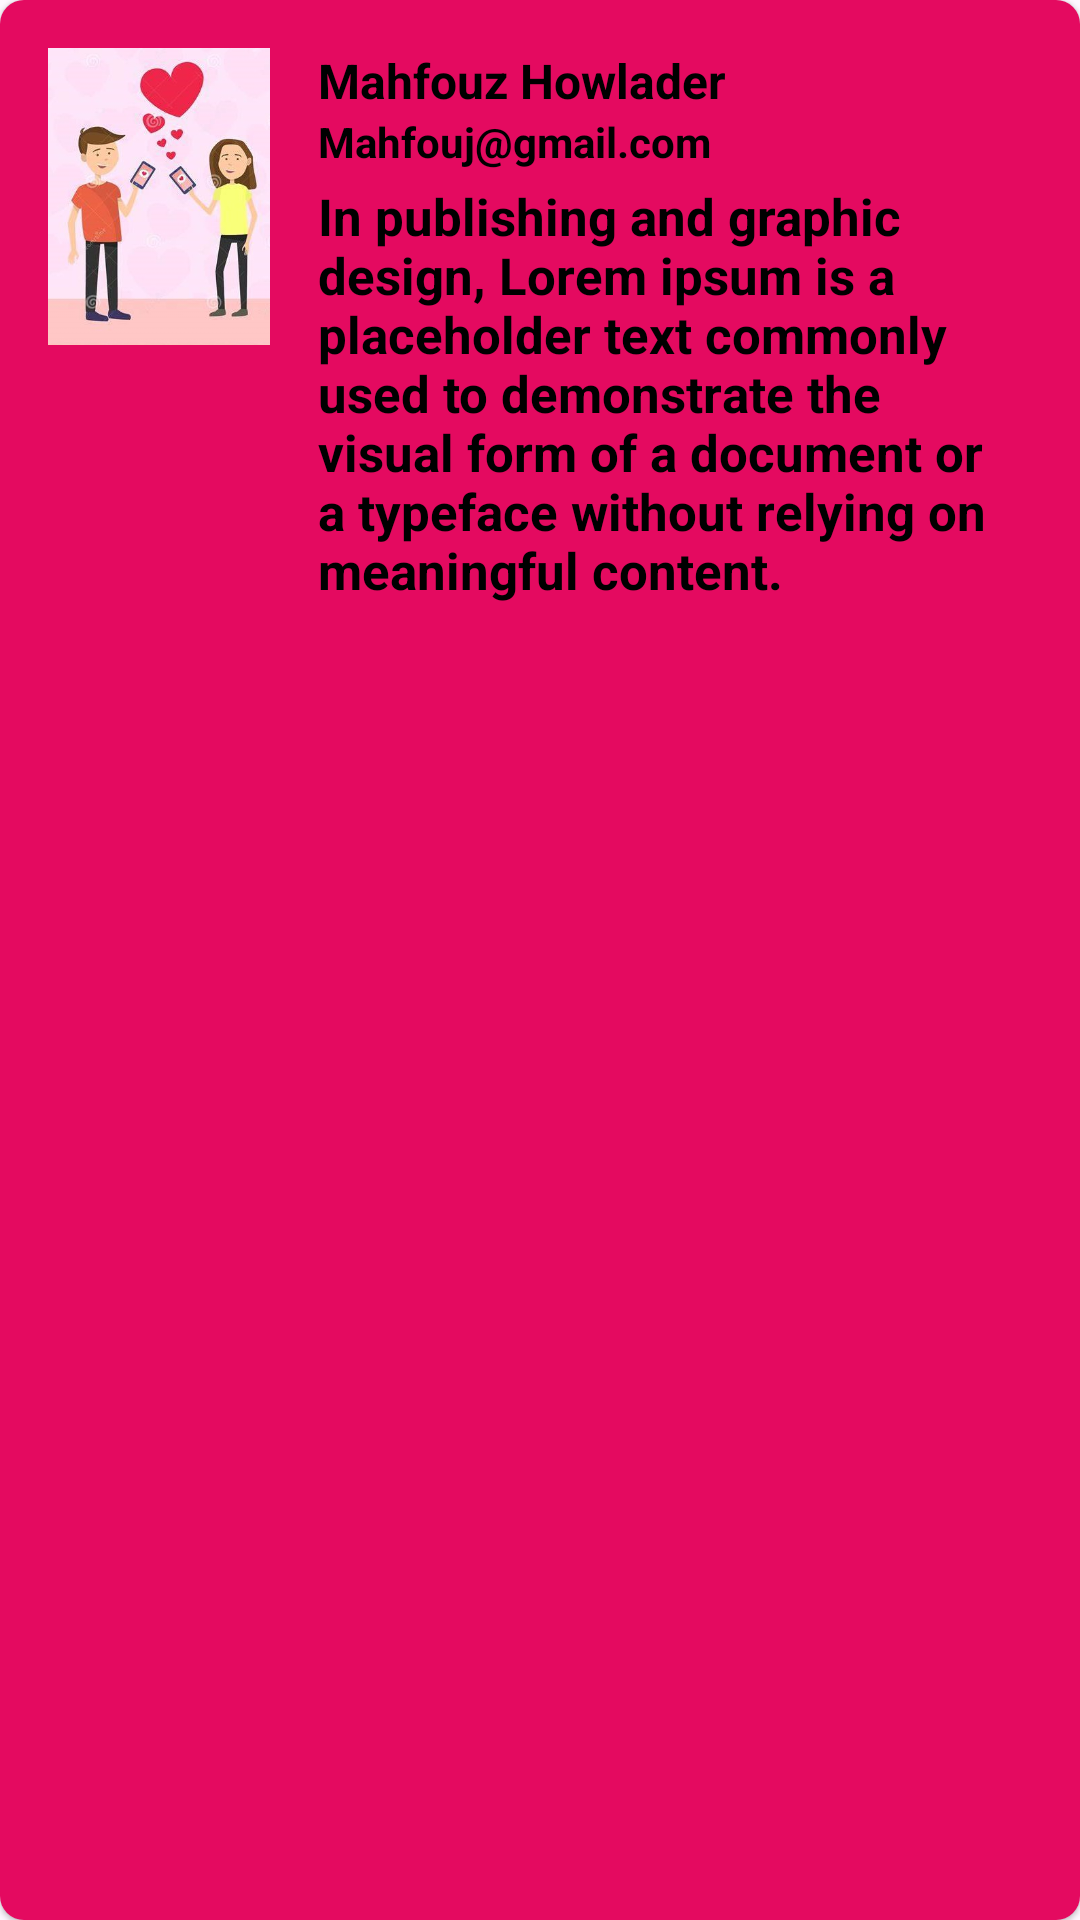

Reconstruct the res/layout file that produces this screen, plus the resources it refers to.
<!-- AndroidManifest.xml: application theme Theme.Dating_Chat -->
<!-- res/layout/ittiem_view.xml -->
<?xml version="1.0" encoding="utf-8"?>
    <LinearLayout xmlns:android="http://schemas.android.com/apk/res/android"
        android:layout_width="wrap_content"
        android:layout_height="wrap_content"
        android:layout_margin="8dp"
        android:background="@drawable/login_container_background"
        android:elevation="1dp"
        android:orientation="horizontal"
        android:padding="16dp">

        <ImageView
            android:id="@+id/profileImage"
            android:layout_width="74dp"
            android:layout_height="99dp"
            android:scaleType="centerCrop"
            android:src="@drawable/dating5" />

        <LinearLayout
            android:layout_width="0dp"
            android:layout_height="wrap_content"
            android:layout_marginStart="16dp"
            android:layout_weight="1"
            android:orientation="vertical">

            <TextView
                android:id="@+id/fullName"
                android:layout_width="wrap_content"
                android:layout_height="wrap_content"
                android:ellipsize="end"
                android:maxLines="1"
                android:text="Mahfouz Howlader"
                android:textColor="@android:color/black"
                android:textSize="16sp"
                android:textStyle="bold"

                />

            <TextView
                android:id="@+id/email"
                android:layout_width="wrap_content"
                android:layout_height="wrap_content"
                android:ellipsize="end"
                android:maxLines="1"
                android:text="Mahfouj@gmail.com"
                android:textColor="@color/black"
                android:textSize="14sp"
                android:textStyle="bold"
                />

            <TextView
                android:id="@+id/userBio"
                android:layout_width="wrap_content"
                android:layout_height="wrap_content"
                android:layout_marginTop="4dp"
                android:text="In publishing and graphic design, Lorem ipsum is a placeholder text commonly used to demonstrate the visual form of a document or a typeface without relying on meaningful content. "
                android:textColor="@color/black"
                android:textSize="17dp"
                android:textStyle="bold"
                />

        </LinearLayout>

    </LinearLayout>
<!-- resources referenced by this layout -->
<resources>
  <color name="black">#FF000000</color>
  <!-- drawable dating5: jpg bitmap (drawable, 27699 bytes) -->
  <!-- drawable login_container_background (drawable) -->
  <?xml version="1.0" encoding="utf-8"?>
  <shape xmlns:android="http://schemas.android.com/apk/res/android">
  
  <solid android:color="@color/loginContainerBackground"/>
  
  <corners android:radius="8dp"/>
  
  </shape>
  <style name="Theme.Dating_Chat" parent="Base.Theme.Dating_Chat" />
  <color name="loginContainerBackground">#E40A60</color>
  <style name="Base.Theme.Dating_Chat" parent="Theme.Material3.DayNight.NoActionBar">
          
          
      </style>
</resources>
